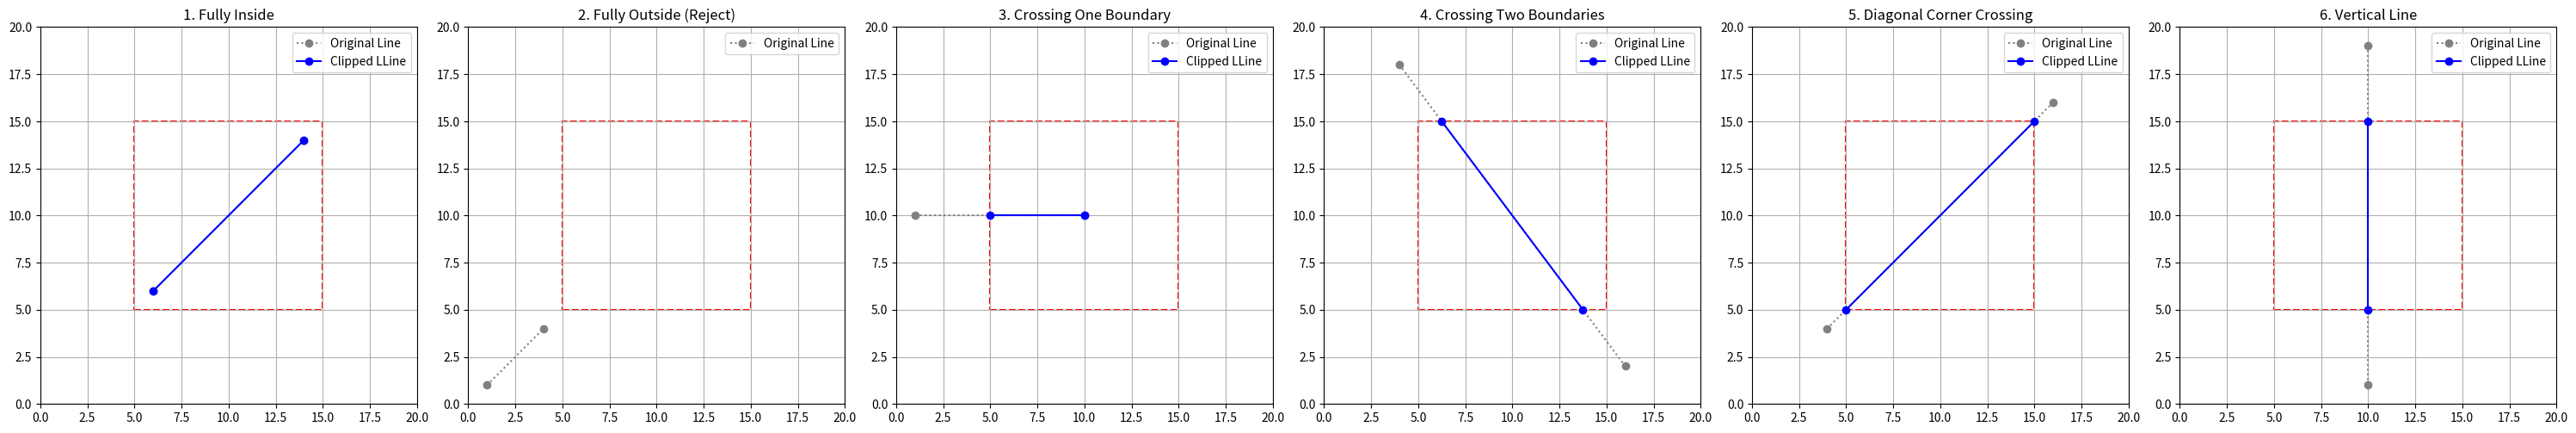

Python code for this plot:
import matplotlib.pyplot as plt
import matplotlib.patches as patches

INSIDE=0
LEFT=1
RIGHT=2
BOTTOM=4
UP=8

def compute_outcode(x,y,xmin,ymin,xmax,ymax):
    code = INSIDE
    if x<xmin:
        code|=LEFT
    elif x>xmax:
        code|=RIGHT
    elif y<ymin:
        code|=BOTTOM
    elif y>ymax:
        code|=UP
    return code
def cohen_sutherland_clipping(x1,y1,x2,y2,xmin,ymin,xmax,ymax):
    outcode1=compute_outcode(x1,y1,xmin,ymin,xmax,ymax)
    outcode2=compute_outcode(x2,y2,xmin,ymin,xmax,ymax)
    accepted=False
    while True:
        if not(outcode1|outcode2):
            accepted=True
            break
        elif (outcode1&outcode2):
            break
        else:
            outcode_out=outcode1 if outcode1 else outcode2
            x,y=0,0
            if outcode_out&UP:
                x=x1+(x2-x1)*(ymax-y1)/(y2-y1)
                y=ymax
            elif outcode_out&BOTTOM:
                x=x1+(x2-x1)*(ymin-y1)/(y2-y1)
                y=ymin
            elif outcode_out&LEFT:
                x=xmin
                y=y1+(y2-y1)*(xmin-x1)/(x2-x1)
            elif outcode_out&RIGHT:
                x=xmax
                y=y1+(y2-y1)*(xmax-x1)/(x2-x1)
            if outcode_out==outcode1:
                x1,y1=x,y
                outcode1=compute_outcode(x1,y1,xmin,ymin,xmax,ymax)
            else:
                x2,y2=x,y
                outcode2=compute_outcode(x2,y2,xmin,ymin,xmax,ymax)
    return accepted,x1,y1,x2,y2
def visualize(window,lines):
    fig,ax=plt.subplots(1,len(lines),figsize=(5*len(lines),5))
    if len(lines)==1:
        ax=[ax]
    xmin,ymin,xmax,ymax=window
    for i,(title,line) in enumerate(lines.items()):
        x1,y1,x2,y2=line
        clip_rect=patches.Rectangle((xmin,ymin),xmax-xmin,ymax-ymin,linewidth=1.5,edgecolor='red',facecolor='none',linestyle='--')
        ax[i].add_patch(clip_rect)
        ax[i].plot([x1,x2],[y1,y2],'gray',linestyle=':',marker='o',label='Original Line')
        accepted,cl_x1,cl_y1,cl_x2,cl_y2=cohen_sutherland_clipping(x1,y1,x2,y2,xmin,ymin,xmax,ymax)
        if accepted:
            ax[i].plot([cl_x1,cl_x2],[cl_y1,cl_y2],'blue',marker='o',label="Clipped LLine")
            print(f"{title} : Accepted. Clipped to ({cl_x1:.2f},{cl_y1:.2f})-({cl_x2:.2f},{cl_y2:.2f})")
        else:
            print(f"{title} : Rejected")
        ax[i].set_title(title)
        ax[i].set_xlim(0,20)
        ax[i].set_ylim(0,20)
        ax[i].set_aspect('equal', adjustable='box')
        ax[i].legend()
        ax[i].grid(True)
    plt.tight_layout()
    plt.show()

if __name__ == "__main__":
    CLIP_WINDOW = (5, 5, 15, 15)  

    test_lines = {
        "1. Fully Inside": (6, 6, 14, 14),
        "2. Fully Outside (Reject)": (1, 1, 4, 4),
        "3. Crossing One Boundary": (1, 10, 10, 10),
        "4. Crossing Two Boundaries": (4, 18, 16, 2),
        "5. Diagonal Corner Crossing": (16, 16, 4, 4),
        "6. Vertical Line": (10, 1, 10, 19),
    }

    visualize(CLIP_WINDOW, test_lines)